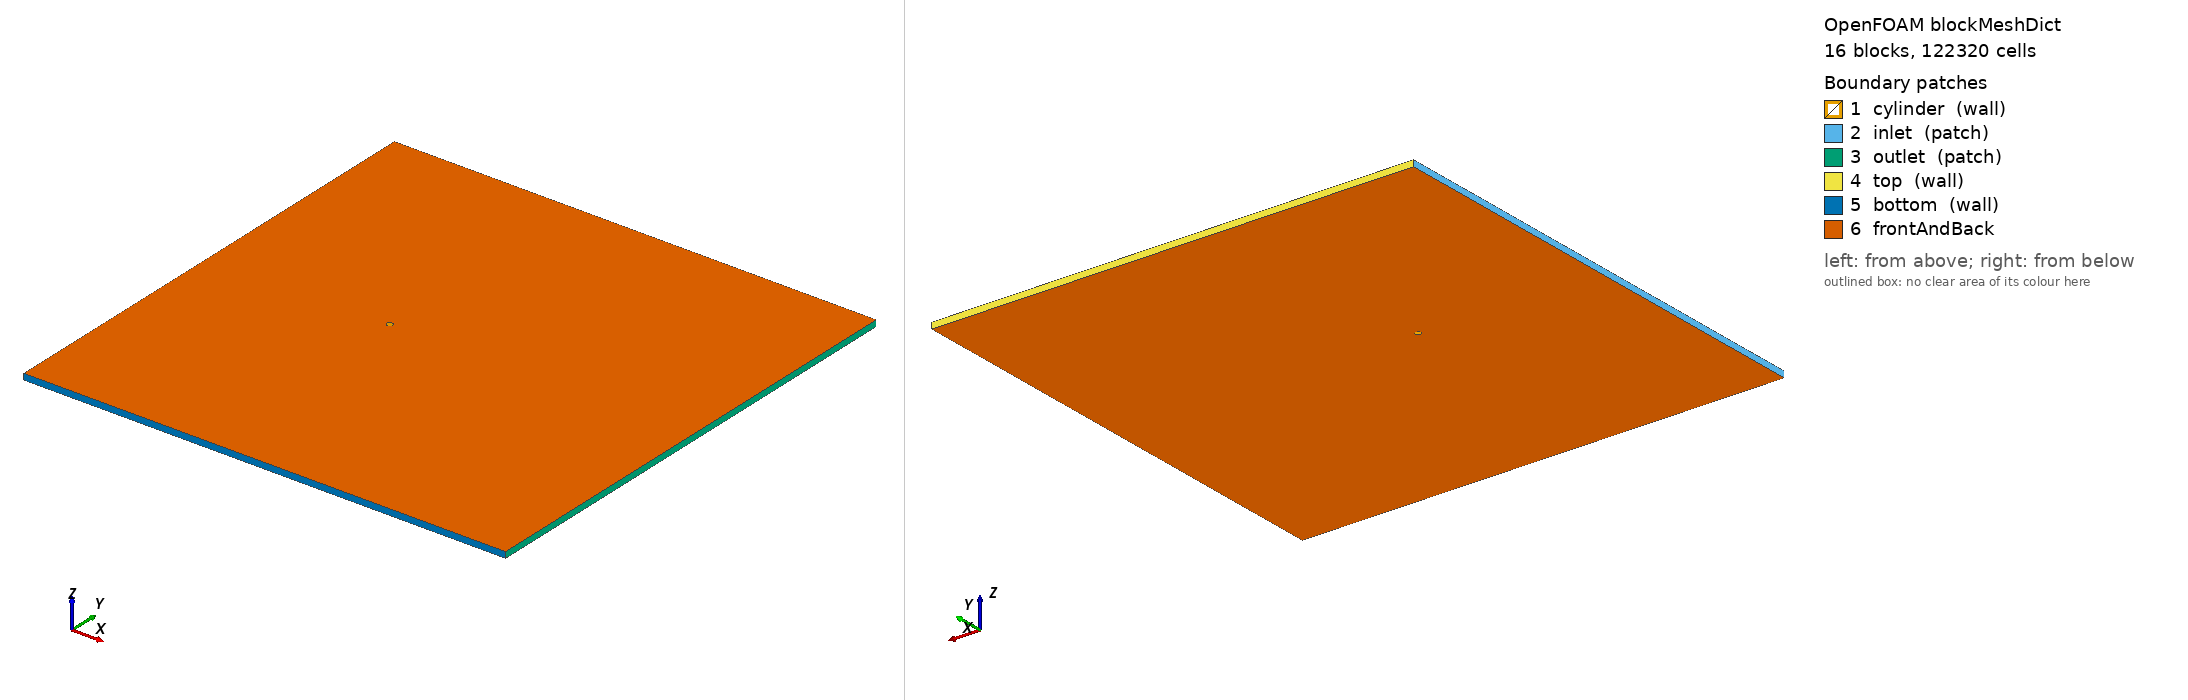

OpenFOAM case: the mesh blockMesh builds from blockMeshDict, 16 block(s), 122320 cells. Boundary patches (legend numbers): 1 cylinder (wall), 2 inlet (patch), 3 outlet (patch), 4 top (wall), 5 bottom (wall), 6 frontAndBack. Left view from above one corner, right view from below the opposite corner. Boundary conditions: 1 field file(s) under 0/; 0 of 6 drawn patches have an entry in a shipped field file.

=== system/blockMeshDict ===
/*  Generated by socrates.case_generation.blockmesh -- do not edit by hand  */
FoamFile
{
    version     2.0;
    format      ascii;
    class       dictionary;
    object      blockMeshDict;
}

// lengths below are in units of D; scale converts to metres
scale   0.01;

vertices
(
    (0.3535533906 -0.3535533906 0)
    (0.7071067812 -0.7071067812 0)
    (0.3535533906 0.3535533906 0)
    (0.7071067812 0.7071067812 0)
    (-0.3535533906 0.3535533906 0)
    (-0.7071067812 0.7071067812 0)
    (-0.3535533906 -0.3535533906 0)
    (-0.7071067812 -0.7071067812 0)
    (-30 -40 0)
    (-30 -2.5 0)
    (-30 2.5 0)
    (-30 40 0)
    (-2.5 -40 0)
    (-2.5 -2.5 0)
    (-2.5 2.5 0)
    (-2.5 40 0)
    (2.5 -40 0)
    (2.5 -2.5 0)
    (2.5 2.5 0)
    (2.5 40 0)
    (50 -40 0)
    (50 -2.5 0)
    (50 2.5 0)
    (50 40 0)
    (0.3535533906 -0.3535533906 1)
    (0.7071067812 -0.7071067812 1)
    (0.3535533906 0.3535533906 1)
    (0.7071067812 0.7071067812 1)
    (-0.3535533906 0.3535533906 1)
    (-0.7071067812 0.7071067812 1)
    (-0.3535533906 -0.3535533906 1)
    (-0.7071067812 -0.7071067812 1)
    (-30 -40 1)
    (-30 -2.5 1)
    (-30 2.5 1)
    (-30 40 1)
    (-2.5 -40 1)
    (-2.5 -2.5 1)
    (-2.5 2.5 1)
    (-2.5 40 1)
    (2.5 -40 1)
    (2.5 -2.5 1)
    (2.5 2.5 1)
    (2.5 40 1)
    (50 -40 1)
    (50 -2.5 1)
    (50 2.5 1)
    (50 40 1)
);

blocks
(
    hex (0 1 3 2 24 25 27 26) cylRingA (60 80 1) simpleGrading (7.748831174 1 1)
    hex (2 3 5 4 26 27 29 28) cylRingA (60 80 1) simpleGrading (7.748831174 1 1)
    hex (4 5 7 6 28 29 31 30) cylRingA (60 80 1) simpleGrading (7.748831174 1 1)
    hex (6 7 1 0 30 31 25 24) cylRingA (60 80 1) simpleGrading (7.748831174 1 1)
    hex (1 17 18 3 25 41 42 27) cylRingB (40 80 1) simpleGrading (3.293192052 1 1)
    hex (3 18 14 5 27 42 38 29) cylRingB (40 80 1) simpleGrading (3.293192052 1 1)
    hex (5 14 13 7 29 38 37 31) cylRingB (40 80 1) simpleGrading (3.293192052 1 1)
    hex (7 13 17 1 31 37 41 25) cylRingB (40 80 1) simpleGrading (3.293192052 1 1)
    hex (8 12 13 9 32 36 37 33) farField (70 90 1) simpleGrading (0.05196818961 0.04765360978 1)
    hex (9 13 14 10 33 37 38 34) farField (70 80 1) simpleGrading (0.05196818961 1 1)
    hex (10 14 15 11 34 38 39 35) farField (70 90 1) simpleGrading (0.05196818961 20.98476914 1)
    hex (12 16 17 13 36 40 41 37) farField (80 90 1) simpleGrading (1 0.04765360978 1)
    hex (14 18 19 15 38 42 43 39) farField (80 90 1) simpleGrading (1 20.98476914 1)
    hex (16 20 21 17 40 44 45 41) farField (222 90 1) simpleGrading (8.167289793 0.04765360978 1)
    hex (17 21 22 18 41 45 46 42) farField (222 80 1) simpleGrading (8.167289793 1 1)
    hex (18 22 23 19 42 46 47 43) farField (222 90 1) simpleGrading (8.167289793 20.98476914 1)
);

edges
(
    arc 0 2 (0.5 0 0)
    arc 24 26 (0.5 0 1)
    arc 1 3 (1 0 0)
    arc 25 27 (1 0 1)
    arc 2 4 (3.061616998e-17 0.5 0)
    arc 26 28 (3.061616998e-17 0.5 1)
    arc 3 5 (6.123233996e-17 1 0)
    arc 27 29 (6.123233996e-17 1 1)
    arc 4 6 (-0.5 6.123233996e-17 0)
    arc 28 30 (-0.5 6.123233996e-17 1)
    arc 5 7 (-1 1.224646799e-16 0)
    arc 29 31 (-1 1.224646799e-16 1)
    arc 6 0 (-9.184850994e-17 -0.5 0)
    arc 30 24 (-9.184850994e-17 -0.5 1)
    arc 7 1 (-1.836970199e-16 -1 0)
    arc 31 25 (-1.836970199e-16 -1 1)
);

boundary
(
    cylinder
    {
        type wall;
        faces
        (
            (2 0 24 26)
            (4 2 26 28)
            (6 4 28 30)
            (0 6 30 24)
        );
    }
    inlet
    {
        type patch;
        faces
        (
            (9 8 32 33)
            (10 9 33 34)
            (11 10 34 35)
        );
    }
    outlet
    {
        type patch;
        faces
        (
            (20 21 45 44)
            (21 22 46 45)
            (22 23 47 46)
        );
    }
    top
    {
        type wall;
        faces
        (
            (15 11 35 39)
            (19 15 39 43)
            (23 19 43 47)
        );
    }
    bottom
    {
        type wall;
        faces
        (
            (8 12 36 32)
            (12 16 40 36)
            (16 20 44 40)
        );
    }
);

defaultPatch
{
    name frontAndBack;
    type empty;
}

mergePatchPairs
(
);


=== system/controlDict ===
/* Generated by socrates.case_generation.writer */
FoamFile
{
    version     2.0;
    format      ascii;
    class       dictionary;
    object      controlDict;
}

application     pimpleFoam;
startFrom       latestTime;
startTime       0;
stopAt          endTime;
endTime         5.333333333;
deltaT          0.0004985118373;
adjustTimeStep  no;
maxCo           0.5;
maxDeltaT       0.0004985118373;
writeControl    runTime;
writeInterval   5.333333333;
purgeWrite      0;
writeFormat     ascii;
writePrecision  10;
writeCompression off;
timeFormat      general;
timePrecision   10;
runTimeModifiable false;

functions
{
    forceCoeffs1
    {
        type            forceCoeffs;
        libs            (forces);
        writeControl    timeStep;
        writeInterval   1;
        log             false;
        patches         (cylinder);
        rho             rhoInf;
        rhoInf          1.2;
        CofR            (0 0 0);
        liftDir         (0 1 0);
        dragDir         (1 0 0);
        pitchAxis       (0 0 1);
        magUInf         0.15;
        lRef            0.01;
        Aref            0.0001;
    }

    solverInfo1
    {
        type            solverInfo;
        libs            (utilityFunctionObjects);
        fields          (U p);
        writeResidualFields false;
        writeControl    timeStep;
        writeInterval   1;
    }

    flux_inlet
    {
        type            surfaceFieldValue;
        libs            (fieldFunctionObjects);
        regionType      patch;
        name            inlet;
        operation       sum;
        fields          (phi);
        writeFields     false;
        log             false;
        writeControl    timeStep;
        writeInterval   20;
    }
    flux_outlet
    {
        type            surfaceFieldValue;
        libs            (fieldFunctionObjects);
        regionType      patch;
        name            outlet;
        operation       sum;
        fields          (phi);
        writeFields     false;
        log             false;
        writeControl    timeStep;
        writeInterval   20;
    }
    flux_top
    {
        type            surfaceFieldValue;
        libs            (fieldFunctionObjects);
        regionType      patch;
        name            top;
        operation       sum;
        fields          (phi);
        writeFields     false;
        log             false;
        writeControl    timeStep;
        writeInterval   20;
    }
    flux_bottom
    {
        type            surfaceFieldValue;
        libs            (fieldFunctionObjects);
        regionType      patch;
        name            bottom;
        operation       sum;
        fields          (phi);
        writeFields     false;
        log             false;
        writeControl    timeStep;
        writeInterval   20;
    }
}


Also in the case, not shown: 0/p (1943304 bytes, source omitted).
